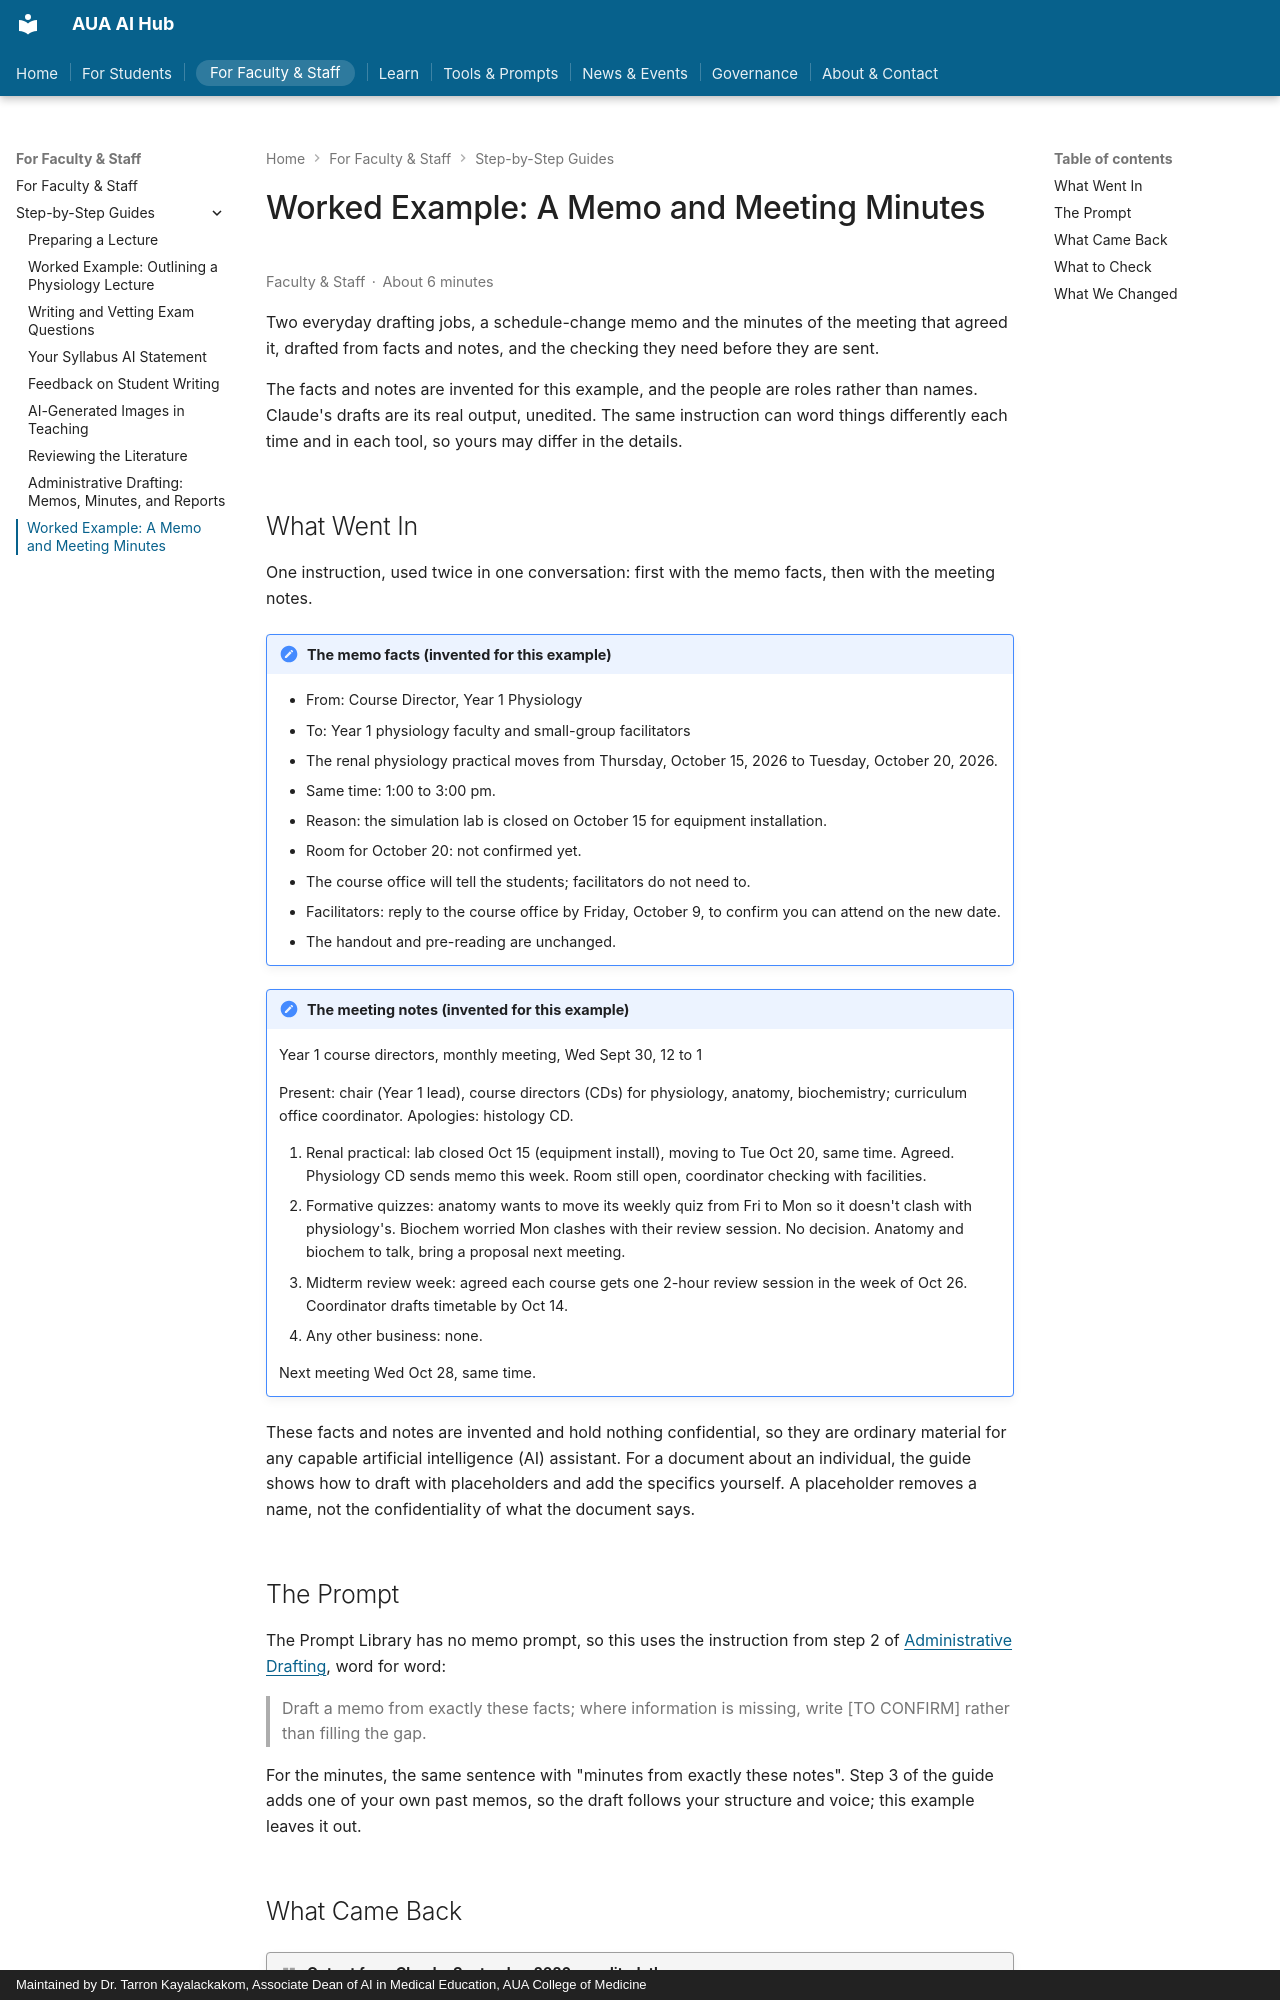

repository: TarronKayAUA/aua-ai-hub · page: examples/memo-and-minutes/index.html · generator: mkdocs · copyright: Maintained by Dr. Tarron Kayalackakom, Associate Dean of AI in Medical Education, AUA College of Medicine

---
last_reviewed: 2026-09-26
action:
  - text: Open the Administrative Drafting guide
    link: playbooks/admin-drafting.md#the-workflow
---

# Worked Example: A Memo and Meeting Minutes

<span class="meta-chip">Faculty & Staff</span><span class="meta-chip">About 6 minutes</span>

Two everyday drafting jobs, a schedule-change memo and the minutes of the meeting that agreed it, drafted from facts and notes, and the checking they need before they are sent.

The facts and notes are invented for this example, and the people are roles rather than names. Claude's drafts are its real output, unedited. The same instruction can word things differently each time and in each tool, so yours may differ in the details.

## What Went In

One instruction, used twice in one conversation: first with the memo facts, then with the meeting notes.

!!! note "The memo facts (invented for this example)"

    - From: Course Director, Year 1 Physiology
    - To: Year 1 physiology faculty and small-group facilitators
    - The renal physiology practical moves from Thursday, October 15, 2026 to Tuesday, October 20, 2026.
    - Same time: 1:00 to 3:00 pm.
    - Reason: the simulation lab is closed on October 15 for equipment installation.
    - Room for October 20: not confirmed yet.
    - The course office will tell the students; facilitators do not need to.
    - Facilitators: reply to the course office by Friday, October 9, to confirm you can attend on the new date.
    - The handout and pre-reading are unchanged.

!!! note "The meeting notes (invented for this example)"

    Year 1 course directors, monthly meeting, Wed Sept 30, 12 to 1

    Present: chair (Year 1 lead), course directors (CDs) for physiology, anatomy, biochemistry; curriculum office coordinator. Apologies: histology CD.

    1. Renal practical: lab closed Oct 15 (equipment install), moving to Tue Oct 20, same time. Agreed. Physiology CD sends memo this week. Room still open, coordinator checking with facilities.
    2. Formative quizzes: anatomy wants to move its weekly quiz from Fri to Mon so it doesn't clash with physiology's. Biochem worried Mon clashes with their review session. No decision. Anatomy and biochem to talk, bring a proposal next meeting.
    3. Midterm review week: agreed each course gets one 2-hour review session in the week of Oct 26. Coordinator drafts timetable by Oct 14.
    4. Any other business: none.

    Next meeting Wed Oct 28, same time.

These facts and notes are invented and hold nothing confidential, so they are ordinary material for any capable artificial intelligence (AI) assistant. For a document about an individual, the guide shows how to draft with placeholders and add the specifics yourself. A placeholder removes a name, not the confidentiality of what the document says.

## The Prompt

The Prompt Library has no memo prompt, so this uses the instruction from step 2 of [Administrative Drafting](../playbooks/admin-drafting.md#the-workflow), word for word:

> Draft a memo from exactly these facts; where information is missing, write [TO CONFIRM] rather than filling the gap.

For the minutes, the same sentence with "minutes from exactly these notes". Step 3 of the guide adds one of your own past memos, so the draft follows your structure and voice; this example leaves it out.
